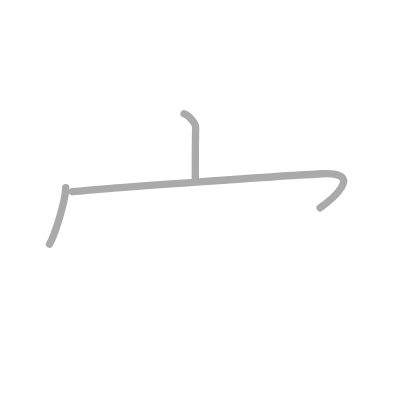
t = 0.00 s
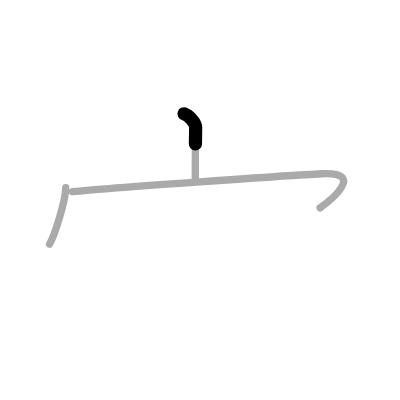
t = 0.50 s
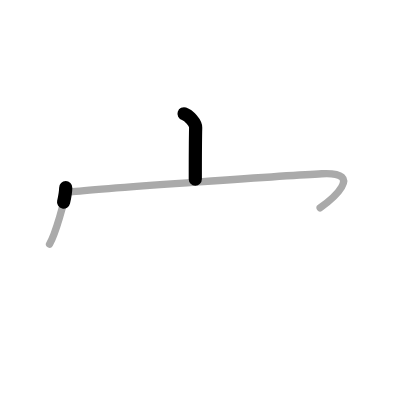
t = 1.25 s
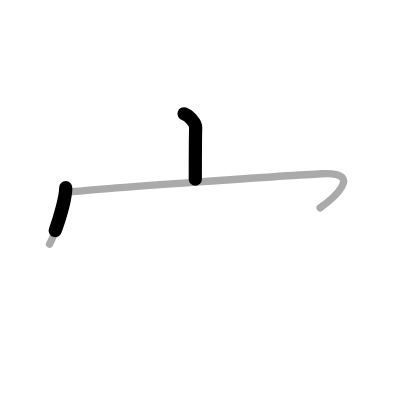
t = 1.75 s
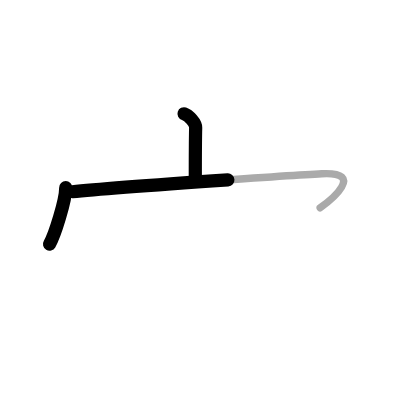
t = 2.50 s
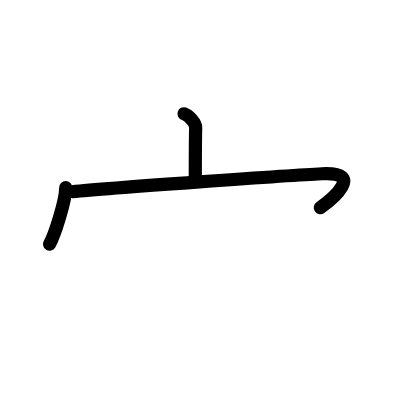
t = 3.00 s

The animated SVG that drew these frames (rendered in a browser with its animation timeline set to each time). Animation: 3 SMIL elements (animate=3); one cycle of 3.00 s.

<?xml version="1.0" standalone="no"?>
<!DOCTYPE svg PUBLIC "-//W3C//DTD SVG 1.1//EN"   "http://www.w3.org/Graphics/SVG/1.1/DTD/svg11.dtd">
<svg width="400px" height="400px"  version="1.1" xmlns="http://www.w3.org/2000/svg">
  <defs>
    <marker id="Triangle" viewBox="0 0 10 10" refX="0" refY="5" markerUnits="strokeWidth" markerWidth="3" style="stroke-opacity:0%;fill:#aaaaaa;" markerHeight="2" orient="auto">
      <path d="M 0 0 L 10 5 L 0 10 z" />
    </marker>
    
    <marker id="Arrow" viewBox="0 0 10 10" refX="5" refY="5" markerUnits="strokeWidth" markerWidth="1.8" style="stroke-opacity:0%;fill:#770000;" markerHeight="2" orient="auto">
      <path d="M 0 4 L 6 4 L 4 1 L 10 5 L 4 9 L 6 6 L 0 6 z" />
        <circle cx="5" cy="5" r="5" />
      </marker>
    
    <marker id="TriangleRed" viewBox="0 0 10 10" refX="0" refY="5" markerUnits="strokeWidth" markerWidth="3" style="stroke-opacity:0%;fill:#CC0000;" markerHeight="2" orient="auto">
      <path d="M 0 0 L 10 5 L 0 10 z" />
    </marker>
    
    <marker id="ArrowRed" viewBox="0 0 10 10" refX="5" refY="5" markerUnits="strokeWidth" markerWidth="1.8" style="stroke-opacity:0%;fill:#CC0000;" markerHeight="2" orient="auto">
      <path d="M 0 4 L 6 4 L 4 1 L 10 5 L 4 9 L 6 6 L 0 6 z" />
        <circle cx="5" cy="5" r="5" />
      </marker>
    
  </defs>
  
  <path style="fill:#ffffff; fill-opacity:100%; fill-rule:evenodd; stroke-width:0;" d="M 0 0 L 400px 0 L 400px 400px L 0 400px L 0 0" />

  <g transform="scale(3.6697247706422 3.6697247706422)">
<path style="fill:none; fill-opacity:0%; fill-rule:evenodd; stroke:#aaaaaa; stroke-opacity:100%; stroke-width: 1.5pt; stroke-linejoin:round; stroke-linecap:round;" d="M50.15 31c1.32 0.43 3.2 2.53 3.17 3.77c-0.1 3.9-0.1 10.54-0.1 14.08"></path>
<path style="fill:none; fill-opacity:0%; fill-rule:evenodd; stroke:#aaaaaa; stroke-opacity:100%; stroke-width: 1.5pt; stroke-linejoin:round; stroke-linecap:round;" d="M17.91 51.13c0 3.48-3.03 13.05-4.41 15.37"></path>
<path style="fill:none; fill-opacity:0%; fill-rule:evenodd; stroke:#aaaaaa; stroke-opacity:100%; stroke-width: 1.5pt; stroke-linejoin:round; stroke-linecap:round;" d="M19.74 52.24c9.51-0.99 60.24-4.53 67.95-4.9c12.05-0.59 2.55 7.16-0.45 9.28"></path>

<path style="fill:none; fill-opacity:0%; fill-rule:evenodd; stroke:#000000; stroke-opacity:100%; stroke-width: 2.7pt; stroke-linejoin:round; stroke-linecap:round;" d="M50.15 31c1.32 0.43 3.2 2.53 3.17 3.77c-0.1 3.9-0.1 10.54-0.1 14.08" pathLength="100" stroke-dashoffset="100" stroke-dasharray="100 105"><animate id="dashAnim1" attributeName="stroke-dashoffset" from="100" to="0" dur="1s" calcMode="linear" fill="freeze"/></path>
<path style="fill:none; fill-opacity:0%; fill-rule:evenodd; stroke:#000000; stroke-opacity:100%; stroke-width: 2.7pt; stroke-linejoin:round; stroke-linecap:round;" d="M17.91 51.13c0 3.48-3.03 13.05-4.41 15.37" pathLength="100" stroke-dashoffset="100" stroke-dasharray="100 105"><animate id="dashAnim2" attributeName="stroke-dashoffset" from="100" to="0" dur="1s" calcMode="linear" begin="dashAnim1.end" fill="freeze"/></path>
<path style="fill:none; fill-opacity:0%; fill-rule:evenodd; stroke:#000000; stroke-opacity:100%; stroke-width: 2.7pt; stroke-linejoin:round; stroke-linecap:round;" d="M19.74 52.24c9.51-0.99 60.24-4.53 67.95-4.9c12.05-0.59 2.55 7.16-0.45 9.28" pathLength="100" stroke-dashoffset="100" stroke-dasharray="100 105"><animate id="dashAnim3" attributeName="stroke-dashoffset" from="100" to="0" dur="1s" calcMode="linear" begin="dashAnim2.end" fill="freeze"/></path>

</g>

</svg>  
          
